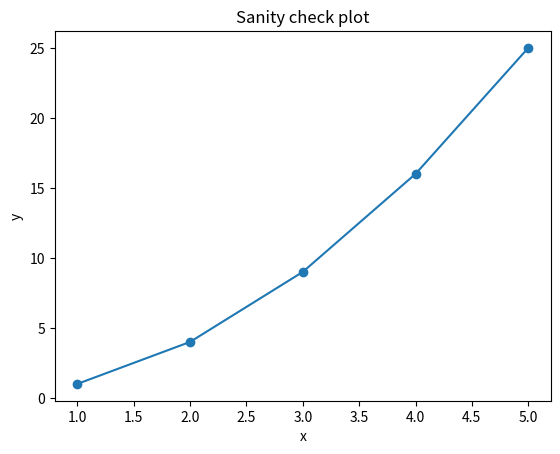

Reproduce this figure in Python. (Note: this script raises an exception after producing the figure.)
import sys, platform
print("python:", sys.version.split()[0])
print("platform:", platform.platform())

import numpy as np
import pandas as pd
import matplotlib.pyplot as plt

print("numpy:", np.__version__)
print("pandas:", pd.__version__)
print("matplotlib:", plt.matplotlib.__version__)

df = pd.DataFrame({
    "x": [1, 2, 3, 4, 5],
    "y": [1, 4, 9, 16, 25],
})
df

plt.figure()
plt.plot(df["x"], df["y"], marker="o")
plt.title("Sanity check plot")
plt.xlabel("x")
plt.ylabel("y")
plt.show()

import sys
from pathlib import Path

repo_root = Path.cwd()
# 如果你在 LABS/notebooks 里运行，repo_root 是 notebooks，需要上两级
if (repo_root / "LABS").exists() is False:
    repo_root = repo_root.parent.parent

sys.path.insert(0, str(repo_root))

from LABS.src.text_chunker import chunk_text

sample = "Hello world! " * 80
chunks = chunk_text(sample, chunk_size=60, overlap=10)
len(chunks), chunks[0]